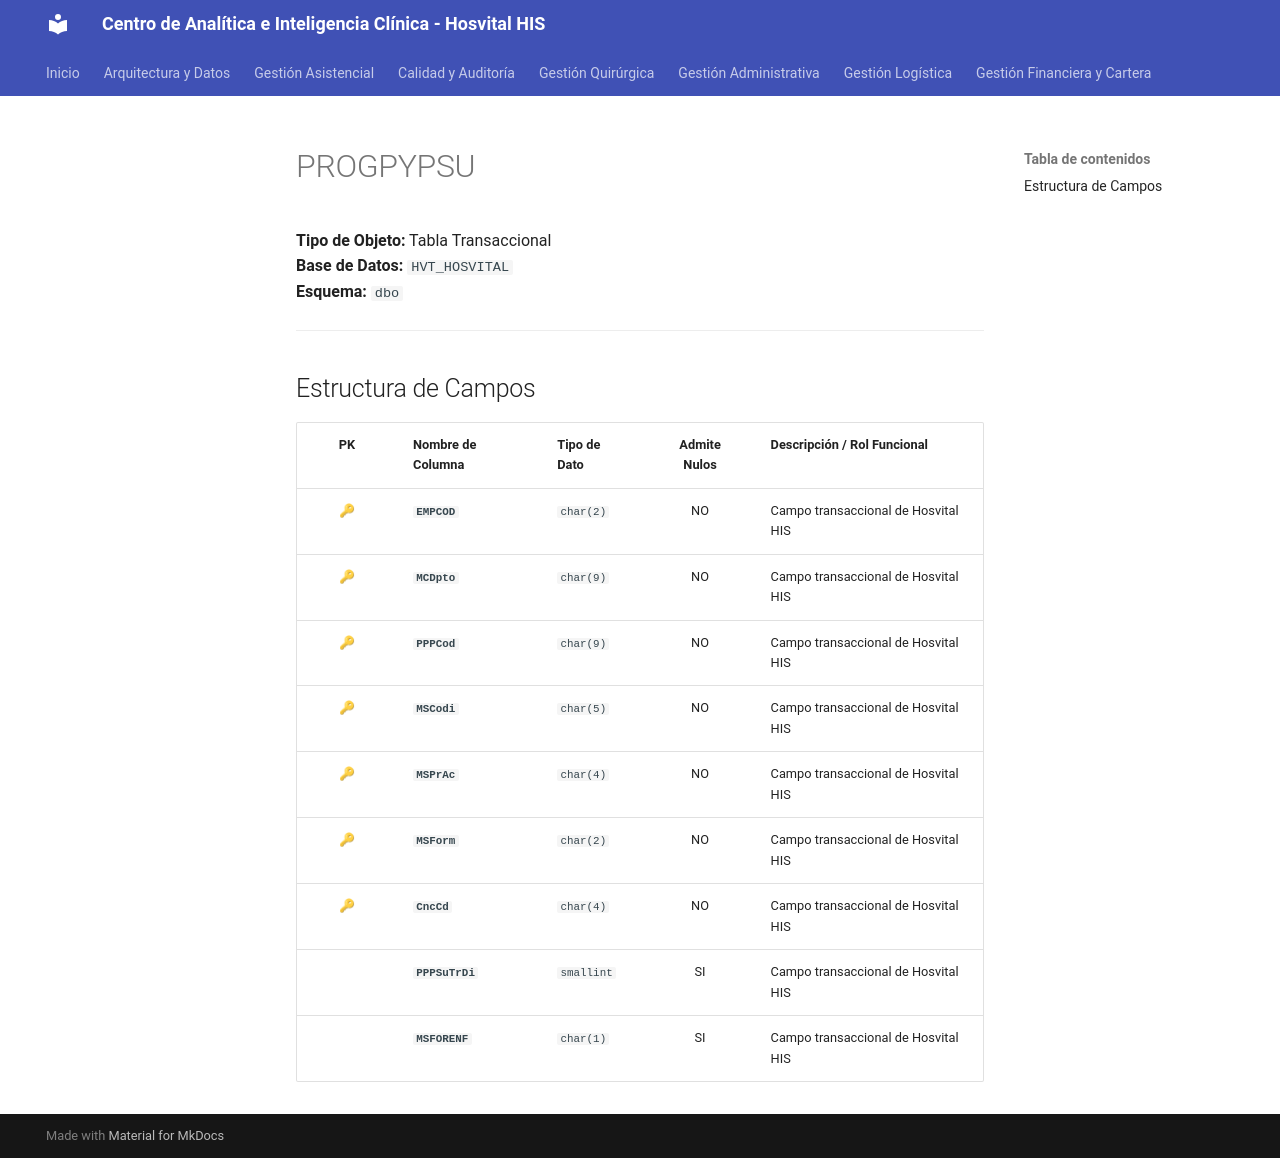

repository: SoporteSaludtech/superset-docs · page: diccionario-general/PROGPYPSU/index.html · generator: mkdocs

# PROGPYPSU

**Tipo de Objeto:** Tabla Transaccional  
**Base de Datos:** `HVT_HOSVITAL`  
**Esquema:** `dbo`

---

## Estructura de Campos

| PK | Nombre de Columna | Tipo de Dato | Admite Nulos | Descripción / Rol Funcional |
| :-: | :--- | :--- | :-: | :--- |
| 🔑 | **`EMPCOD`** | `char(2)` | NO | Campo transaccional de Hosvital HIS |
| 🔑 | **`MCDpto`** | `char(9)` | NO | Campo transaccional de Hosvital HIS |
| 🔑 | **`PPPCod`** | `char(9)` | NO | Campo transaccional de Hosvital HIS |
| 🔑 | **`MSCodi`** | `char(5)` | NO | Campo transaccional de Hosvital HIS |
| 🔑 | **`MSPrAc`** | `char(4)` | NO | Campo transaccional de Hosvital HIS |
| 🔑 | **`MSForm`** | `char(2)` | NO | Campo transaccional de Hosvital HIS |
| 🔑 | **`CncCd`** | `char(4)` | NO | Campo transaccional de Hosvital HIS |
|  | **`PPPSuTrDi`** | `smallint` | SI | Campo transaccional de Hosvital HIS |
|  | **`MSFORENF`** | `char(1)` | SI | Campo transaccional de Hosvital HIS |
